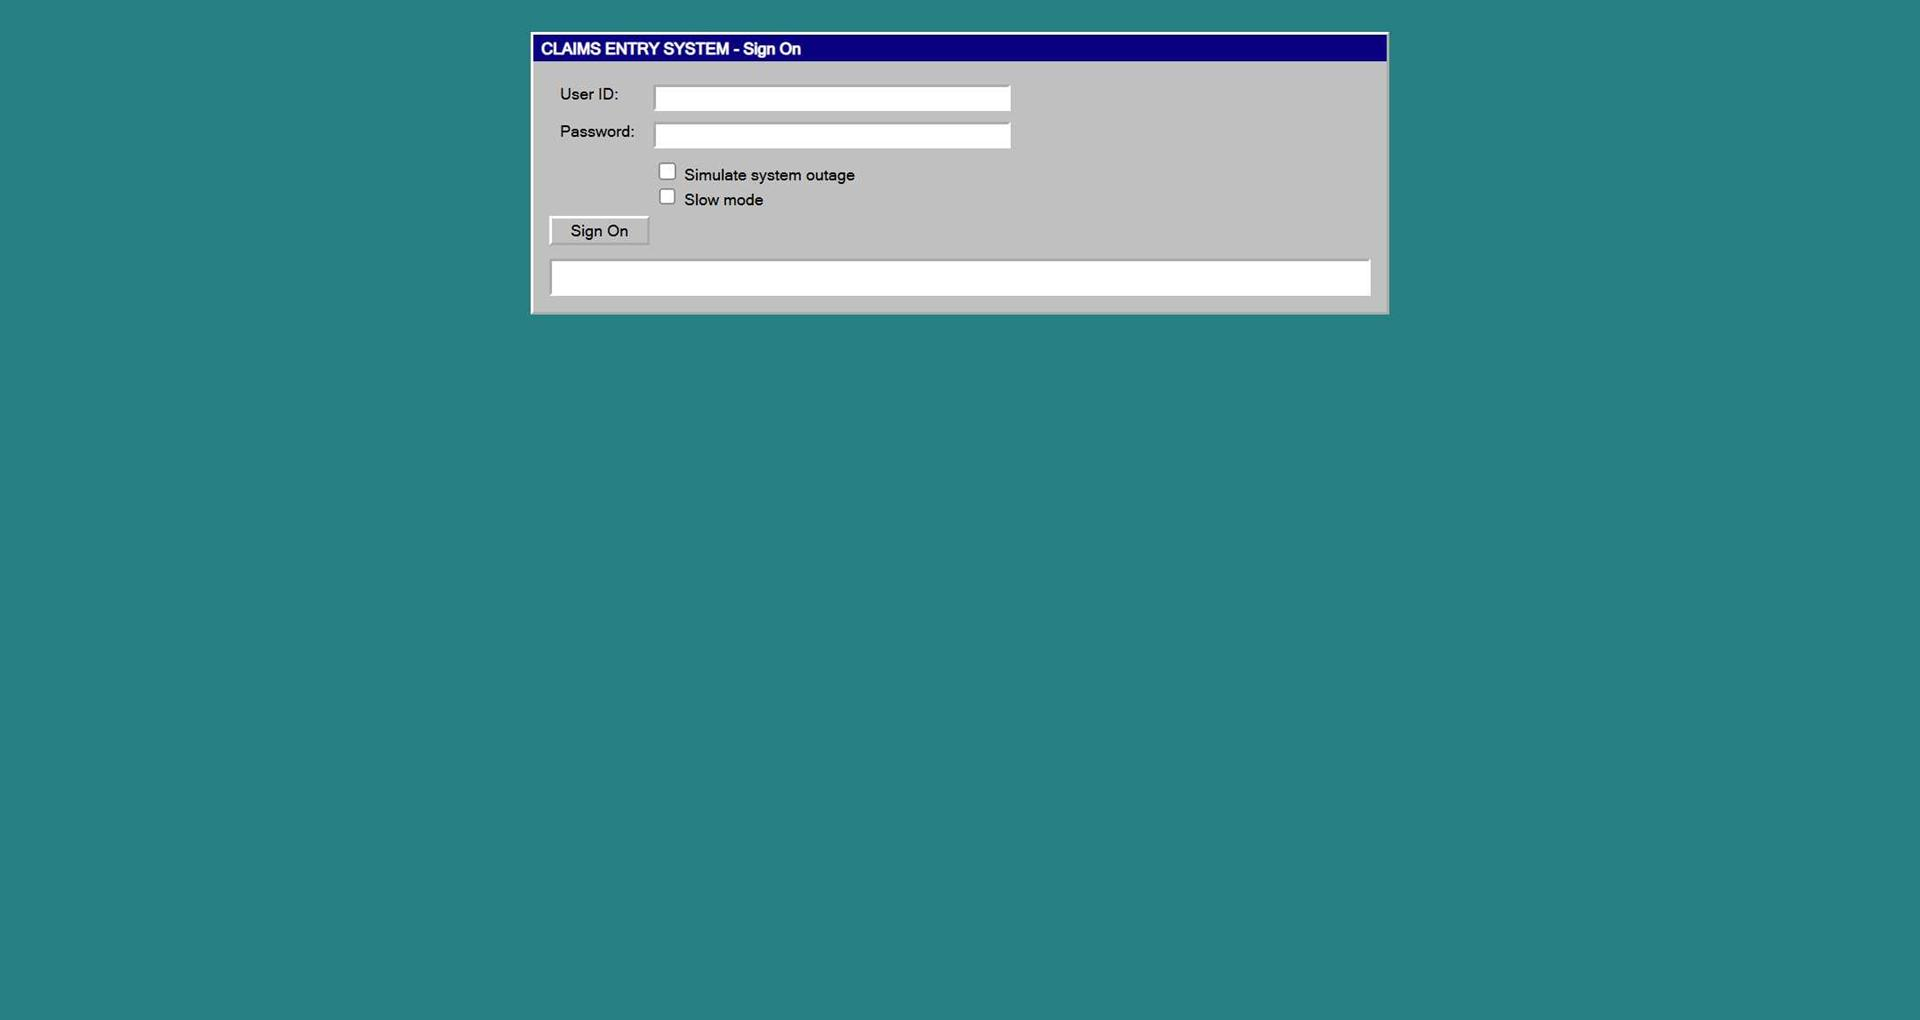
Task: Robotic Enterprise Framework
Workflow: InitAllApplications

Step 1: Chrome CLAIMS ENTRY SYSTEM v2.3 in window 'CLAIMS ENTRY SYSTEM v2.3' (chrome.exe)

Step 2: type [strUsername] into the text box in window 'CLAIMS ENTRY SYSTEM v2.3' (chrome.exe) (no picture)

Step 3: type a value into the text box in window 'CLAIMS ENTRY SYSTEM v2.3' (chrome.exe) (no picture)

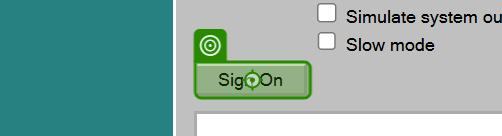
Step 4: click on the button in window 'CLAIMS ENTRY SYSTEM v2.3' (chrome.exe)

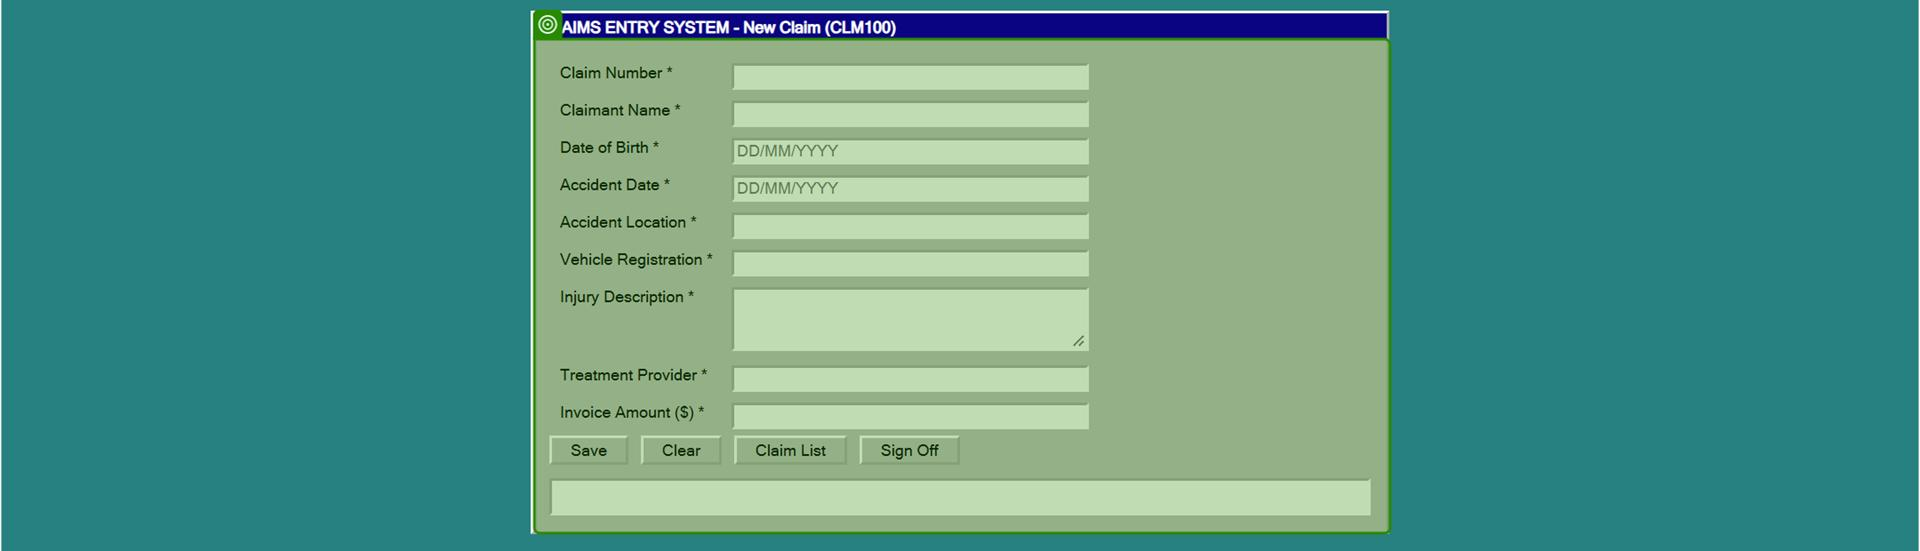
Step 5: check the element in window 'CLAIMS ENTRY SYSTEM v2.3' (chrome.exe)
